Run: headless pygame with SDL's dummy video driver; simulated clock (each Clock.tick advances the game by its frame time, no real sleeping); random seed 0; keys injected as events and as key.get_pressed() state; mouse plan: one left click at the window centre at the start of phase 2, then a move to the lower-right quarter at the start of phase 3.
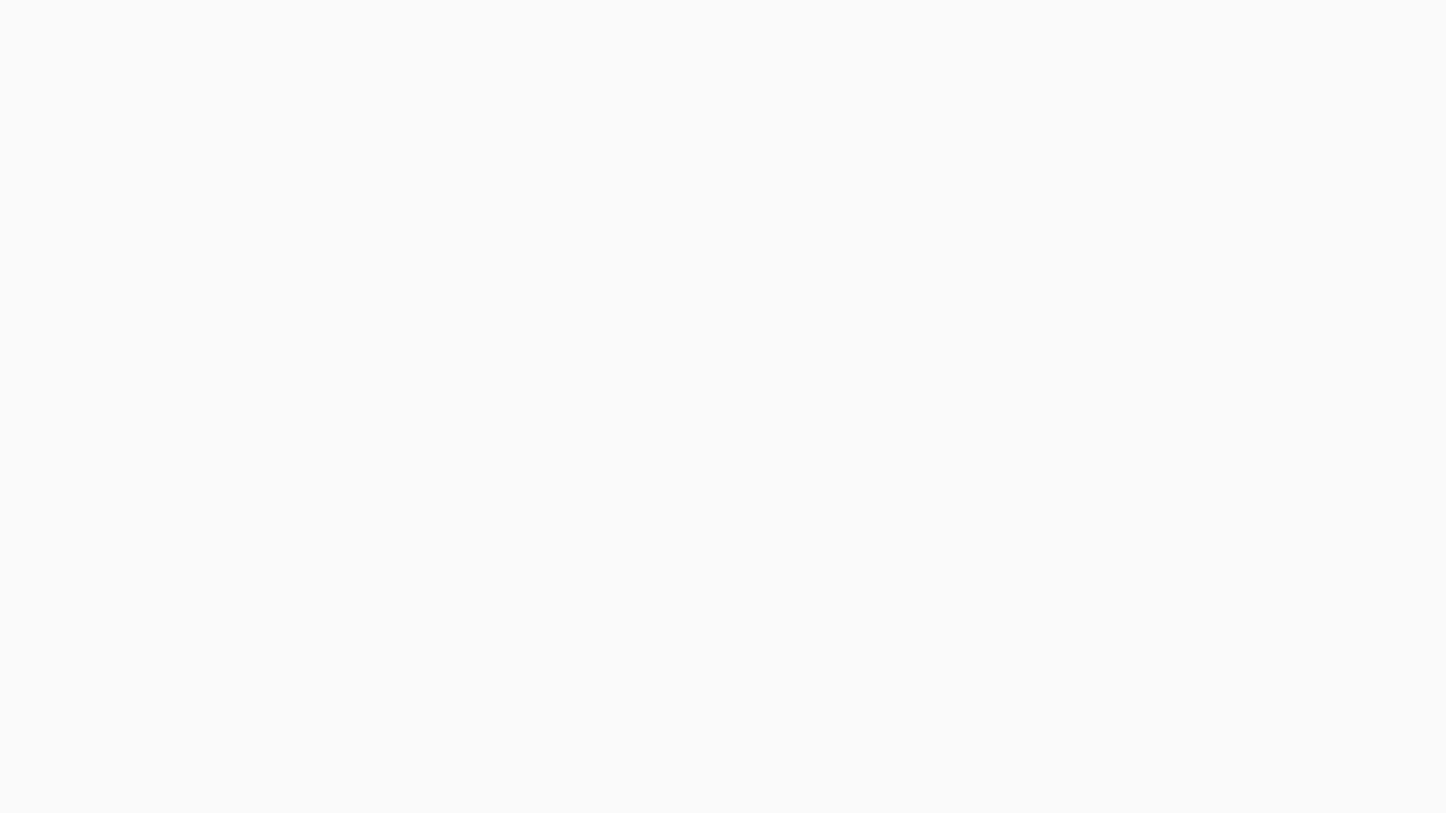
Frame 1 of 4 · flips 1–60 · no input
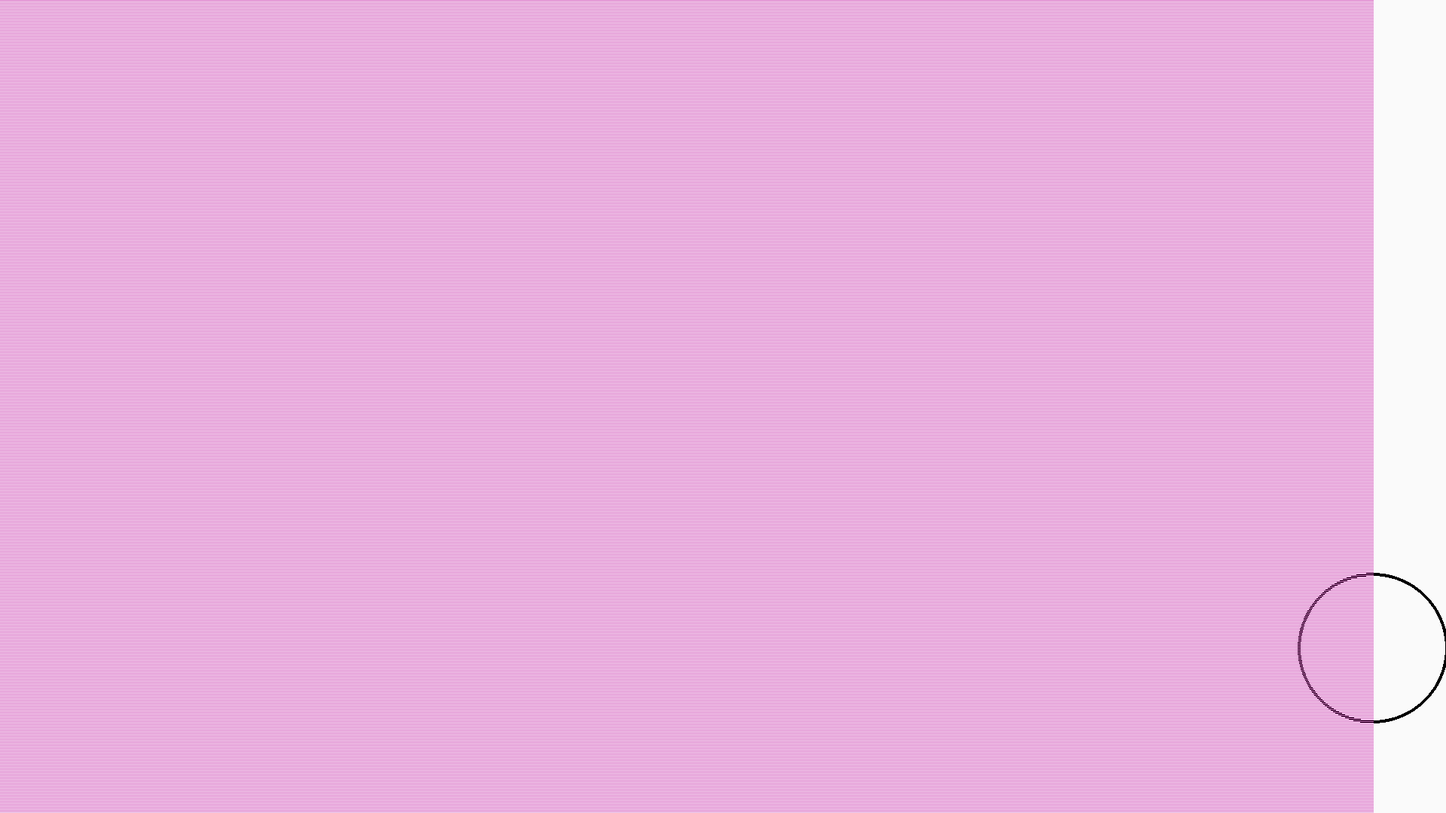
Frame 2 of 4 · flips 61–180 · clicked the window centre · tapped SPACE, RETURN · held RIGHT (→), D
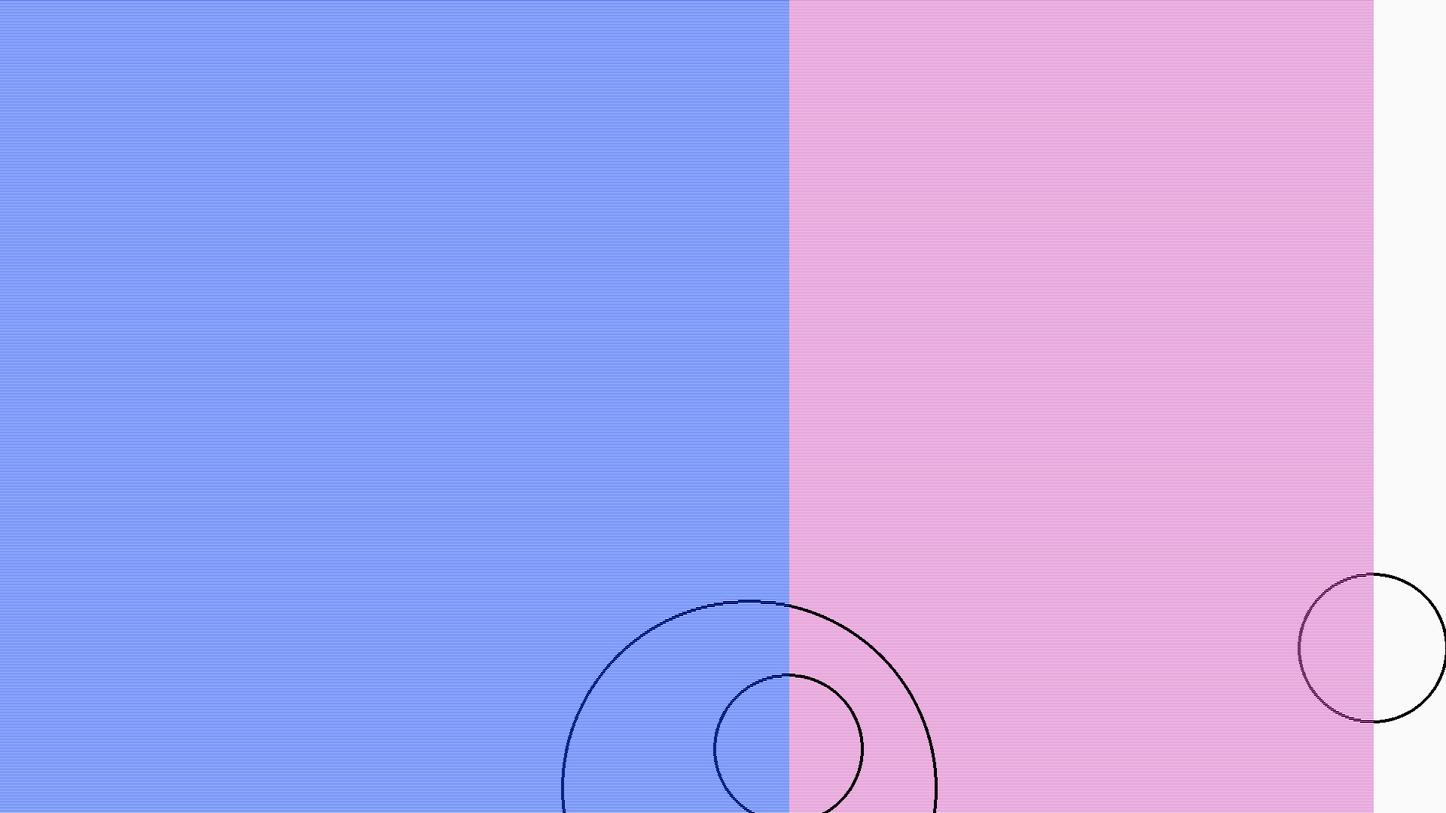
Frame 3 of 4 · flips 181–300 · moved the mouse to the lower-right quarter · held DOWN (↓), S
Frame 4 of 4 · flips 301–420 · held LEFT (←), A, UP (↑), W · screen unchanged from frame 3, image omitted

The pygame program that drew these frames:

import pygame
import sys
import pygame.display
import random
x = 1920
y = 1080

chisla = range(0,250)
chisla2 = range(0,x)
chisla3 = range(0,y)
# screen parameters = a * b

pygame.init()

screen = pygame.display.set_mode((x,y))

cherno = (250,250,250)
lele = (0,0,0)
screen.fill(cherno)

while True:
    for event in pygame.event.get():
        if event.type == pygame.MOUSEMOTION:
            a = 0
            aa = random.choice(chisla)
            bb = random.choice(chisla)
            cc = random.choice(chisla)
            x = random.choice(chisla2)
            y = random.choice(chisla2)
            pygame.draw.circle(screen, lele, (y, x), 250, 4)
            pygame.draw.circle(screen, lele, (x, y ), 100, 4)
            cherno = (aa, bb, cc)
            for baba in range(y):
                pygame.draw.line(screen, cherno, (0, a), (x, a), 1)
                a += 2
        if event.type == pygame.QUIT:
            sys.exit()
    pygame.display.update()
